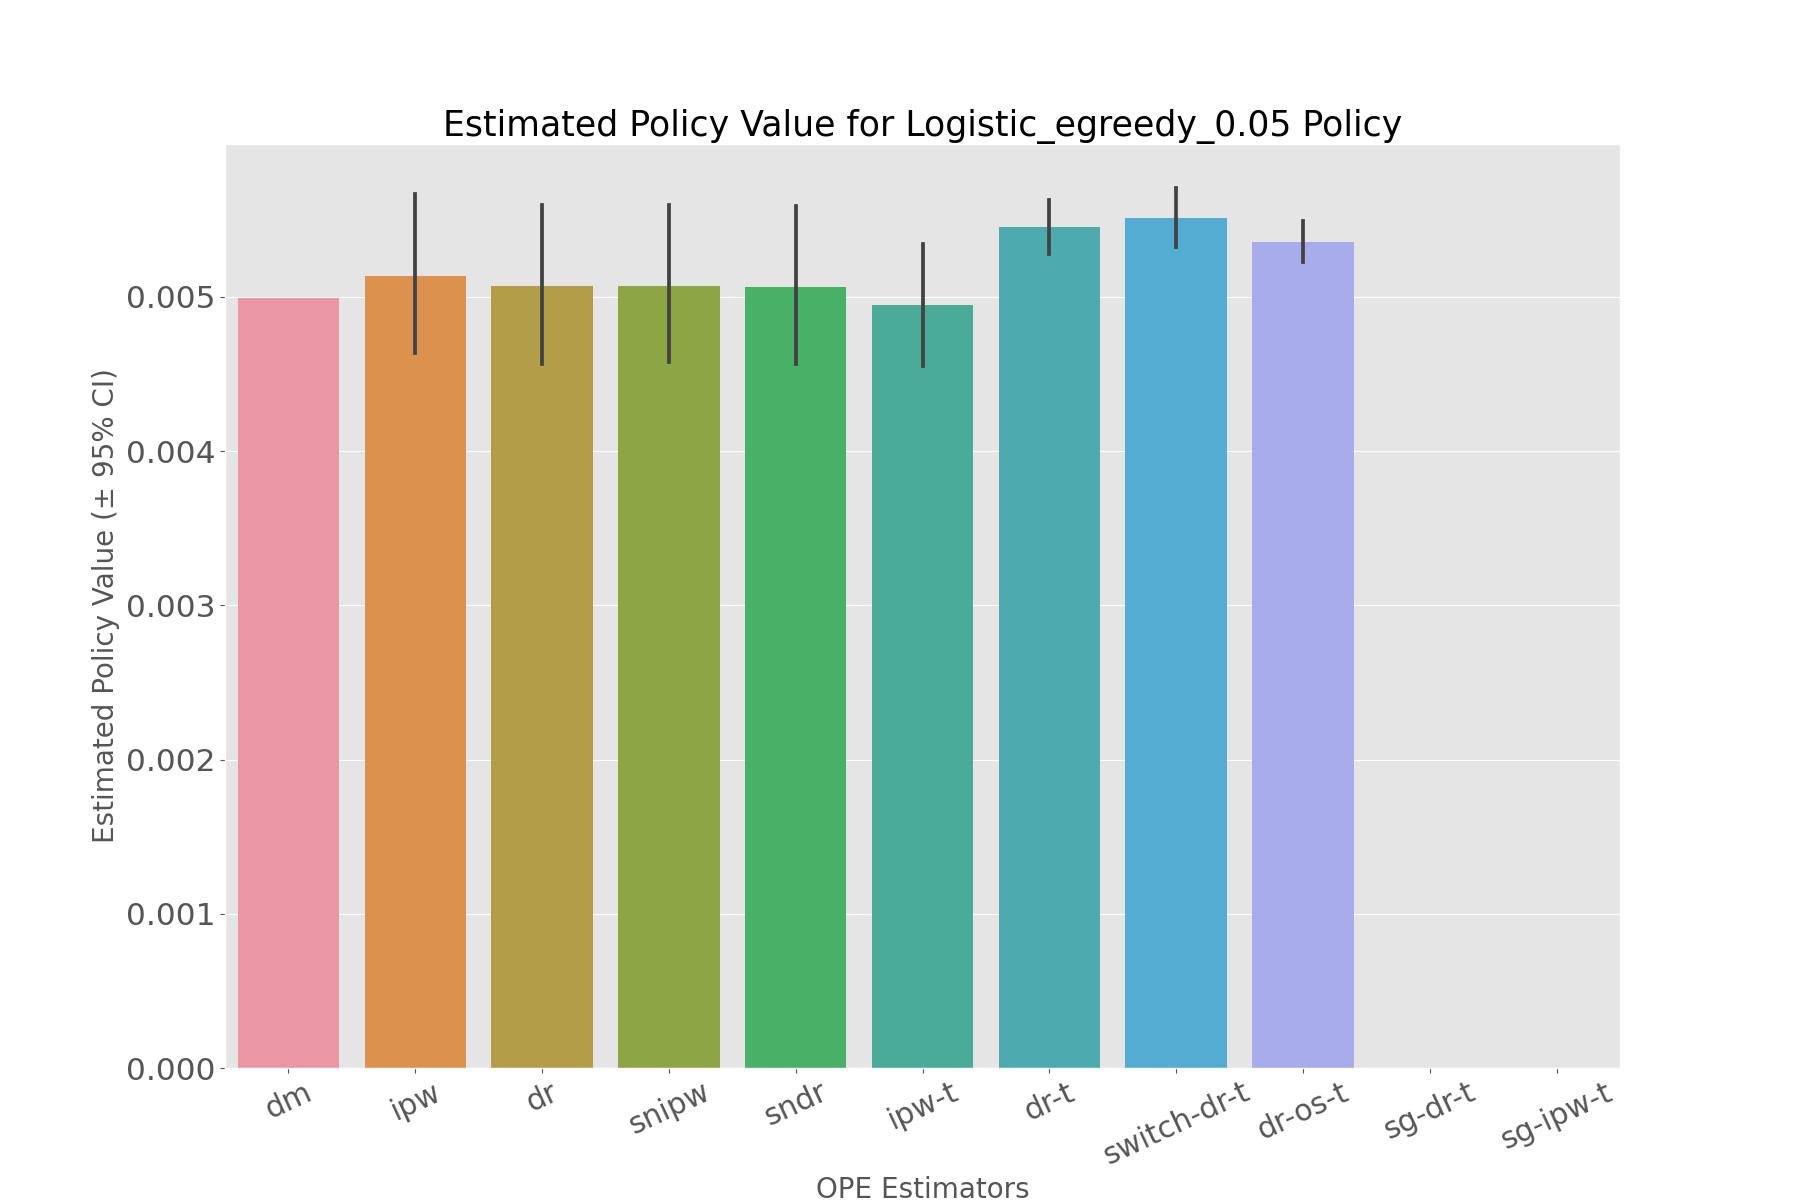

Data behind this chart, as committed beside it:
, estimated_policy_value, relative_estimated_policy_value, mean, 95.0% CI (lower), 95.0% CI (upper)
dm, 0.004996, 1.009, 0.004996, 0.004996, 0.004996
ipw, 0.005111, 1.032, 0.005106, 0.004635, 0.005665
dr, 0.005048, 1.019, 0.005045, 0.004562, 0.005598
snipw, 0.005047, 1.019, 0.005042, 0.004577, 0.005594
sndr, 0.005048, 1.019, 0.005044, 0.004568, 0.00559
ipw-t, 0.004948, 0.9989, 0.004943, 0.004551, 0.005341
dr-t, 0.005454, 1.101, 0.005453, 0.005278, 0.005627
switch-dr-t, 0.005513, 1.113, 0.005512, 0.005326, 0.005707
dr-os-t, 0.00536, 1.082, 0.00536, 0.005229, 0.005491
sg-dr-t, , , , , 
sg-ipw-t, , , , , 
